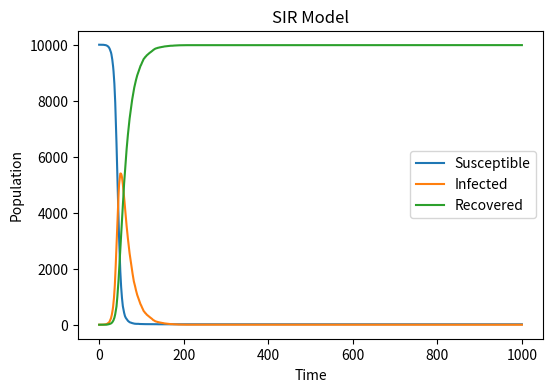

This figure's Python source:
# Practical_9_Task_1

# Background Information：
# SIR models (Susceptible - Infected - Recovered or Resistant) are used to study how infectious diseases spread through a population. 
# In its simplest form, the model assumes that the population being studied falls into three separate groups: Susceptible individuals (S) are healthy, but may contract the disease. 
# Infected people (I) have contracted the disease and can pass it on to suscep-tible people at a rate that depends on an infection probability upon contact β (beta) and on the proportion of infected people in the population. 
# An infected person can recover (R) with recovery probability γ (gamma), and is assumed to be immune to the disease after recovery

import numpy as np
import matplotlib.pyplot as plt

# parameters
N = 10000 # Total number of people in the population
S = N - 1 # Susceptible
I = 1 # Infected
R = 0 # Recovered

beta = 0.3
gamma = 0.05

# storage lists
S_list = [S]
I_list = [I]
R_list = [R]

time_steps = 1000

for t in range(time_steps):

    # infection probability
    infection_prob = beta * (I / N)

    # stochastic transitions
    new_infections = np.random.binomial(S, infection_prob)
    new_recoveries = np.random.binomial(I, gamma)

    # update
    S -= new_infections
    I += new_infections - new_recoveries
    R += new_recoveries

    # store
    S_list.append(S)
    I_list.append(I)
    R_list.append(R)

# plot
plt.figure(figsize=(6,4), dpi=150)
plt.plot(S_list, label="Susceptible")
plt.plot(I_list, label="Infected")
plt.plot(R_list, label="Recovered")

plt.xlabel("Time")
plt.ylabel("Population")
plt.title("SIR Model")
plt.legend()

plt.show()
